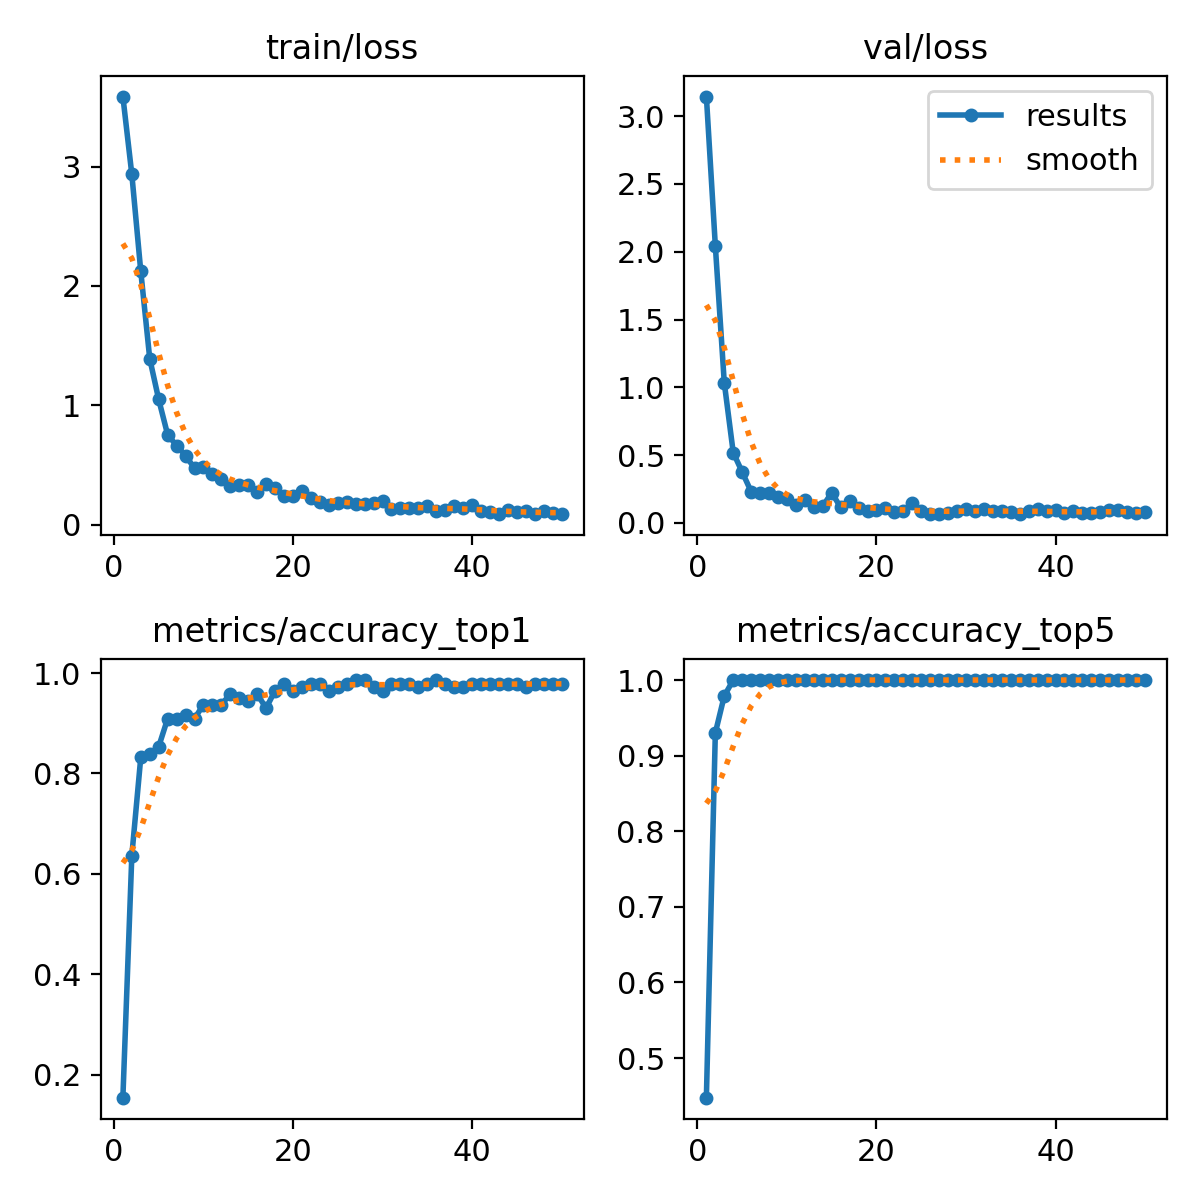

The file beside this chart, header and first rows:
epoch, time, train/loss, metrics/accuracy_top1, metrics/accuracy_top5, val/loss, lr/pg0, lr/pg1, lr/pg2
1, 13.36, 3.586, 0.1538, 0.4476, 3.144, 8.73529e-05, 8.73529e-05, 8.73529e-05
2, 20.23, 2.934, 0.6364, 0.9301, 2.044, 0.0001738, 0.0001738, 0.0001738
3, 28.5, 2.121, 0.8322, 0.979, 1.033, 0.0002568, 0.0002568, 0.0002568
4, 35.86, 1.391, 0.8392, 1, 0.5188, 0.000254, 0.000254, 0.000254
5, 43.99, 1.049, 0.8531, 1, 0.3755, 0.0002486, 0.0002486, 0.0002486
6, 51.64, 0.7534, 0.9091, 1, 0.231, 0.0002433, 0.0002433, 0.0002433
7, 59.34, 0.6628, 0.9091, 1, 0.2193, 0.0002379, 0.0002379, 0.0002379
8, 67.13, 0.5791, 0.9161, 1, 0.218, 0.0002326, 0.0002326, 0.0002326
9, 75.06, 0.4725, 0.9091, 1, 0.1908, 0.0002272, 0.0002272, 0.0002272
10, 82.54, 0.4826, 0.9371, 1, 0.1749, 0.0002219, 0.0002219, 0.0002219
11, 89.88, 0.4207, 0.9371, 1, 0.135, 0.0002165, 0.0002165, 0.0002165
12, 97.45, 0.379, 0.9371, 1, 0.1707, 0.0002112, 0.0002112, 0.0002112
13, 105.7, 0.3242, 0.958, 1, 0.1155, 0.0002058, 0.0002058, 0.0002058
14, 112.6, 0.3289, 0.951, 1, 0.1235, 0.0002005, 0.0002005, 0.0002005
15, 120.6, 0.3307, 0.9441, 1, 0.2232, 0.0001952, 0.0001952, 0.0001952
16, 128.6, 0.2725, 0.958, 1, 0.1143, 0.0001898, 0.0001898, 0.0001898
17, 136.5, 0.3392, 0.9301, 1, 0.1627, 0.0001845, 0.0001845, 0.0001845
18, 144.3, 0.3067, 0.965, 1, 0.1084, 0.0001791, 0.0001791, 0.0001791
19, 151.6, 0.2392, 0.979, 1, 0.08678, 0.0001738, 0.0001738, 0.0001738
20, 160.1, 0.2424, 0.965, 1, 0.09309, 0.0001684, 0.0001684, 0.0001684
21, 167.3, 0.2839, 0.972, 1, 0.1071, 0.0001631, 0.0001631, 0.0001631
22, 174.9, 0.2215, 0.979, 1, 0.07793, 0.0001577, 0.0001577, 0.0001577
23, 182.6, 0.1919, 0.979, 1, 0.08762, 0.0001524, 0.0001524, 0.0001524
24, 190.5, 0.165, 0.965, 1, 0.1436, 0.000147, 0.000147, 0.000147
25, 198.4, 0.1812, 0.972, 1, 0.08717, 0.0001417, 0.0001417, 0.0001417
26, 206.3, 0.1933, 0.979, 1, 0.06761, 0.0001364, 0.0001364, 0.0001364
27, 214.1, 0.1717, 0.986, 1, 0.06467, 0.000131, 0.000131, 0.000131
28, 221.6, 0.1713, 0.986, 1, 0.07474, 0.0001257, 0.0001257, 0.0001257
29, 229.5, 0.1834, 0.972, 1, 0.08599, 0.0001203, 0.0001203, 0.0001203
30, 237.3, 0.1946, 0.965, 1, 0.1019, 0.000115, 0.000115, 0.000115
31, 245.5, 0.1277, 0.979, 1, 0.08746, 0.0001096, 0.0001096, 0.0001096
32, 252.8, 0.1408, 0.979, 1, 0.1059, 0.0001043, 0.0001043, 0.0001043
33, 260.6, 0.1417, 0.979, 1, 0.08521, 9.8928e-05, 9.8928e-05, 9.8928e-05
34, 268.5, 0.1395, 0.972, 1, 0.08886, 9.3582e-05, 9.3582e-05, 9.3582e-05
35, 275.9, 0.1567, 0.979, 1, 0.08221, 8.8236e-05, 8.8236e-05, 8.8236e-05
36, 283.6, 0.1114, 0.986, 1, 0.06882, 8.289e-05, 8.289e-05, 8.289e-05
37, 291.1, 0.1206, 0.979, 1, 0.08557, 7.7544e-05, 7.7544e-05, 7.7544e-05
38, 298.8, 0.1523, 0.972, 1, 0.1011, 7.2198e-05, 7.2198e-05, 7.2198e-05
39, 306.4, 0.1416, 0.972, 1, 0.08803, 6.6852e-05, 6.6852e-05, 6.6852e-05
40, 314.4, 0.1637, 0.979, 1, 0.09416, 6.1506e-05, 6.1506e-05, 6.1506e-05
41, 325.2, 0.1161, 0.979, 1, 0.07024, 5.616e-05, 5.616e-05, 5.616e-05
42, 332.7, 0.1085, 0.979, 1, 0.08664, 5.0814e-05, 5.0814e-05, 5.0814e-05
43, 340.4, 0.08799, 0.979, 1, 0.0707, 4.5468e-05, 4.5468e-05, 4.5468e-05
44, 348.5, 0.1239, 0.979, 1, 0.06975, 4.0122e-05, 4.0122e-05, 4.0122e-05
45, 356.5, 0.1027, 0.979, 1, 0.08431, 3.4776e-05, 3.4776e-05, 3.4776e-05
46, 363.8, 0.1167, 0.972, 1, 0.09356, 2.943e-05, 2.943e-05, 2.943e-05
47, 372, 0.09243, 0.979, 1, 0.09441, 2.4084e-05, 2.4084e-05, 2.4084e-05
48, 379.9, 0.1121, 0.979, 1, 0.07834, 1.8738e-05, 1.8738e-05, 1.8738e-05
49, 387.6, 0.09755, 0.979, 1, 0.07547, 1.3392e-05, 1.3392e-05, 1.3392e-05
50, 395.3, 0.08912, 0.979, 1, 0.08197, 8.046e-06, 8.046e-06, 8.046e-06
